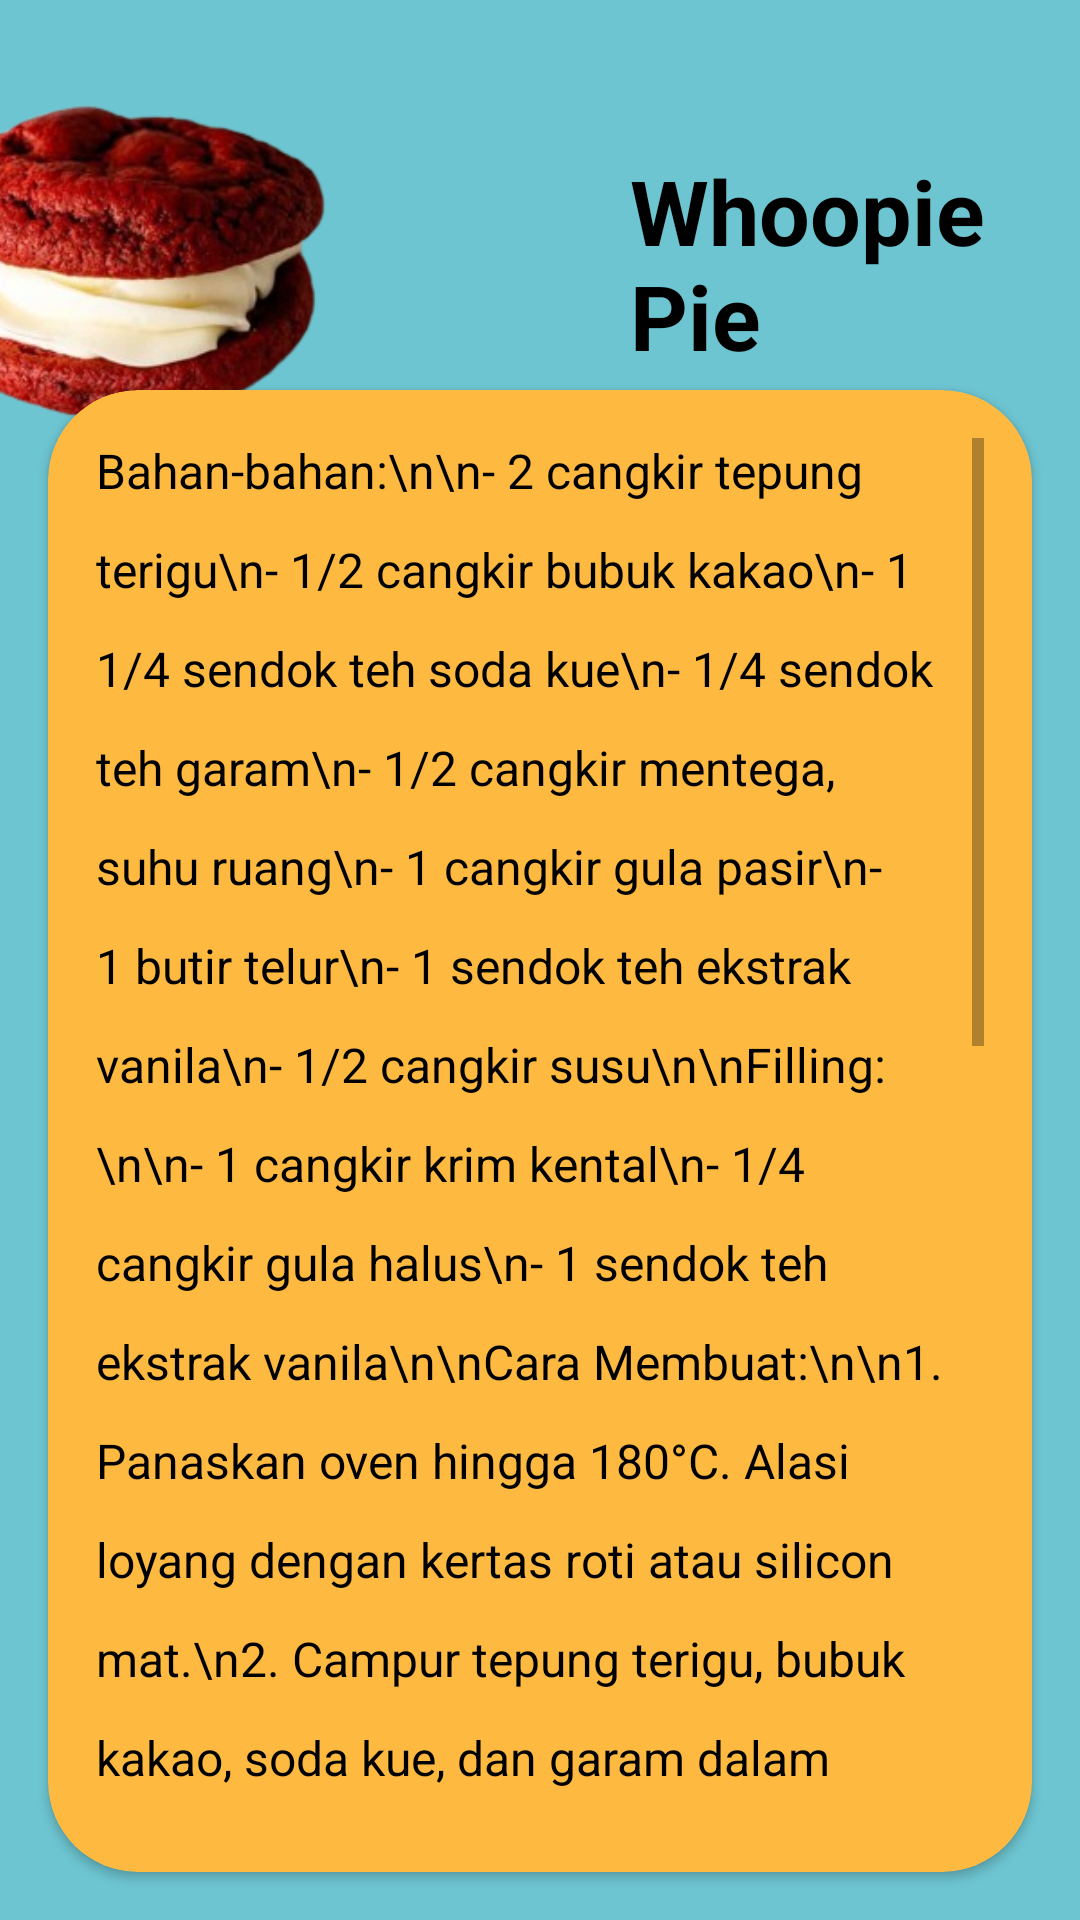

Reconstruct the res/layout file that produces this screen, plus the resources it refers to.
<!-- AndroidManifest.xml: application theme Theme.FoodReceipe -->
<!-- res/layout/activity_whoopiepie.xml -->
<?xml version="1.0" encoding="utf-8"?>
<RelativeLayout xmlns:android="http://schemas.android.com/apk/res/android"
    android:layout_width="match_parent"
    android:layout_height="match_parent"
    android:background="@color/biru"
    xmlns:app="http://schemas.android.com/apk/res-auto">

    <TextView
        android:layout_width="wrap_content"
        android:layout_height="wrap_content"
        android:textSize="30sp"
        android:textColor="@color/black"
        android:textStyle="bold"
        android:layout_marginTop="50dp"
        android:layout_marginLeft="210dp"
        android:text="Whoopie Pie"/>

    <ImageView
        android:layout_width="400dp"
        android:layout_height="400dp"
        android:layout_marginTop="-175dp"
        android:layout_marginLeft="-160dp"
        android:src="@drawable/whoopiepie"/>

    <androidx.cardview.widget.CardView
        android:layout_width="match_parent"
        android:layout_height="500dp"
        android:backgroundTint="@color/orange"
        app:cardCornerRadius="30dp"
        android:layout_marginTop="130dp"
        android:layout_marginLeft="16dp"
        android:layout_marginRight="16dp"
        android:layout_marginBottom="16dp">

        <ScrollView
            android:layout_width="match_parent"
            android:layout_height="match_parent"
            android:padding="16dp">

            <TextView
                android:layout_width="match_parent"
                android:layout_height="wrap_content"
                android:textColor="@color/black"
                android:textSize="16sp"
                android:text="Bahan-bahan:\n\n- 2 cangkir tepung terigu\n- 1/2 cangkir bubuk kakao\n- 1 1/4 sendok teh soda kue\n- 1/4 sendok teh garam\n- 1/2 cangkir mentega, suhu ruang\n- 1 cangkir gula pasir\n- 1 butir telur\n- 1 sendok teh ekstrak vanila\n- 1/2 cangkir susu\n\nFilling:\n\n- 1 cangkir krim kental\n- 1/4 cangkir gula halus\n- 1 sendok teh ekstrak vanila\n\nCara Membuat:\n\n1. Panaskan oven hingga 180°C. Alasi loyang dengan kertas roti atau silicon mat.\n2. Campur tepung terigu, bubuk kakao, soda kue, dan garam dalam mangkuk. Sisihkan.\n3. Kocok mentega dan gula hingga lembut. Tambahkan telur dan vanila, kocok hingga tercampur rata.\n4. Masukkan campuran tepung secara bertahap ke dalam campuran mentega, sambil bergantian dengan susu. Aduk hingga tercampur rata.\n5. Dengan menggunakan sendok, ambil adonan dan letakkan di loyang yang sudah disiapkan. Pastikan jarak antara adonan cukup untuk mengembang.\n6. Panggang dalam oven selama 10-12 menit atau hingga kue matang. Dinginkan sepenuhnya di rak kawat.\n7. Untuk mengisi, kocok krim kental, gula halus, dan ekstrak vanila hingga mengembang.\n8. Ambil satu kue, beri filling di bagian bawahnya, kemudian tutup dengan kue lainnya.\n9. Whoopie Pie siap disajikan.\n"
                android:lineSpacingExtra="14dp"/>
        </ScrollView>

    </androidx.cardview.widget.CardView>

</RelativeLayout>
<!-- resources referenced by this layout -->
<resources>
  <color name="biru">#6dc5d1</color>
  <color name="black">#FF000000</color>
  <color name="orange">#feb941</color>
  <!-- drawable whoopiepie: png bitmap (drawable, 84365 bytes) -->
  <style name="Theme.FoodReceipe" parent="Theme.MaterialComponents.DayNight.NoActionBar">
          
          <item name="colorPrimary">@color/black</item>
          <item name="colorPrimaryVariant">@color/black </item>
          <item name="colorOnPrimary">@color/white</item>
          
          <item name="colorSecondary">@color/teal_200</item>
          <item name="colorSecondaryVariant">@color/teal_700</item>
          <item name="colorOnSecondary">@color/black</item>
          
          <item name="android:statusBarColor">?attr/colorPrimaryVariant</item>
          
      </style>
  <color name="white">#FFFFFFFF</color>
  <color name="teal_200">#FF03DAC5</color>
  <color name="teal_700">#FF018786</color>
</resources>
